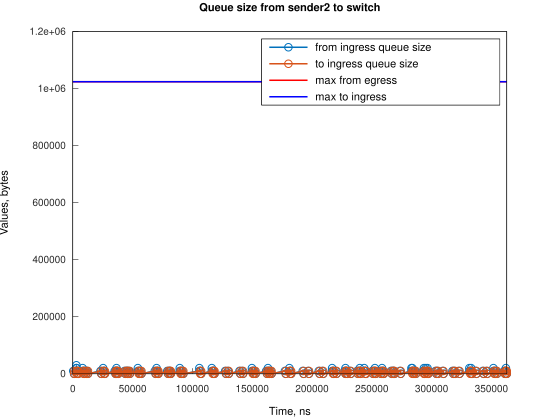

The table this chart was drawn from, first rows:
Time, from_ingress_queue_size, to_ingress_queue_size
388, 10000, nan
1133, 0, 10000
1136, 0, 0
2388, 10000, 0
2998, 20000, 0
2999, 30000, 0
3133, 20000, 10000
3136, 20000, 0
3878, 10000, 10000
3881, 10000, 0
4623, 0, 10000
4624, 0, 0
8219, 10000, 0
8220, 20000, 0
8964, 10000, 10000
8966, 10000, 0
9709, 0, 10000
9711, 0, 0
10450, 10000, 0
11195, 0, 10000
11200, 0, 0
11942, 10000, 0
12687, 0, 10000
12690, 0, 0
23114, 10000, 0
23859, 0, 10000
23861, 0, 0
25354, 10000, 0
25355, 20000, 0
26099, 10000, 10000
26102, 10000, 0
26844, 0, 10000
26846, 0, 0
35035, 10000, 0
35780, 0, 10000
35780, 10000, 10000
35783, 10000, 0
36525, 0, 10000
36525, 10000, 10000
36526, 20000, 10000
36528, 20000, 0
37270, 10000, 10000
37275, 10000, 0
38015, 0, 10000
38020, 0, 0
43231, 10000, 0
43976, 0, 10000
43979, 0, 0
44723, 10000, 0
45468, 0, 10000
45471, 10000, 10000
45474, 10000, 0
46216, 0, 10000
46218, 0, 0
46958, 10000, 0
47703, 0, 10000
47708, 0, 0
54406, 10000, 0
54407, 20000, 0
55151, 10000, 10000
... 249 more rows
